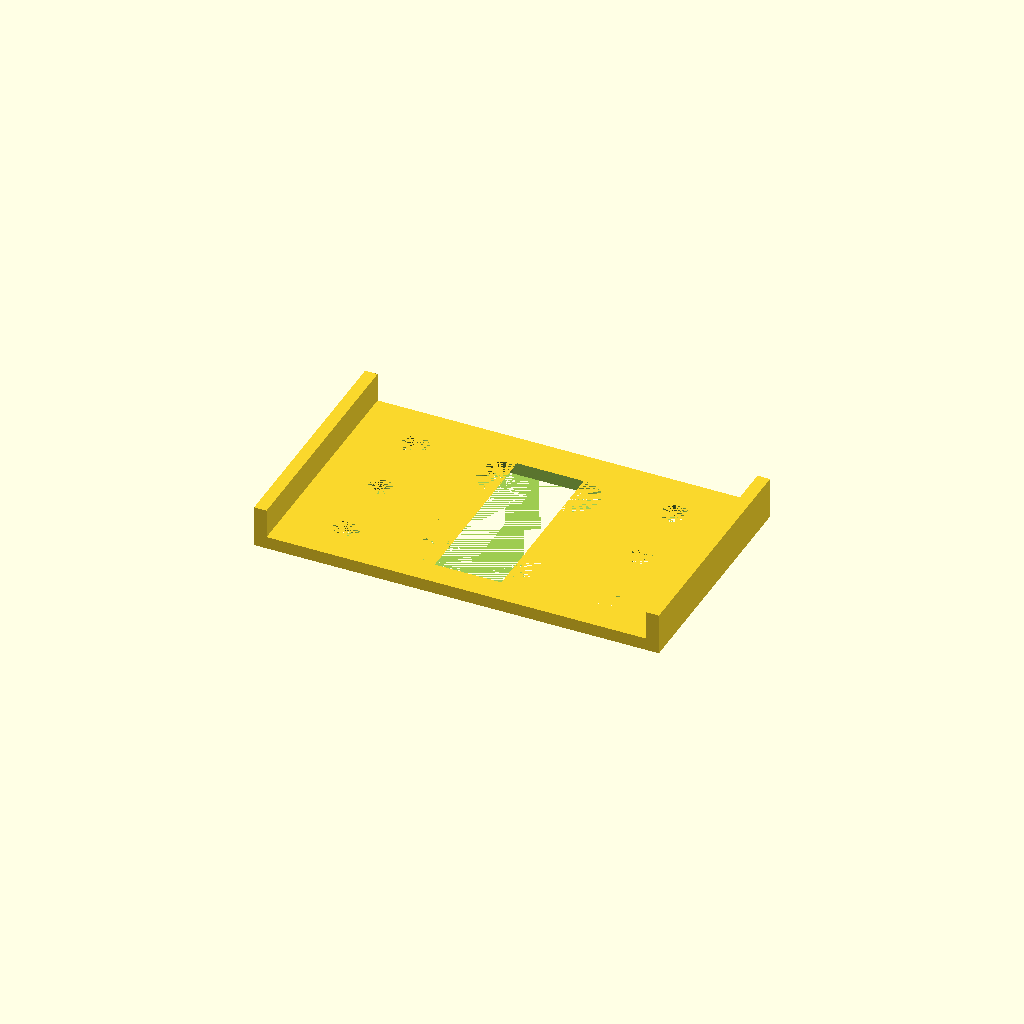
Cell 1: rendered with the file's own defaults.
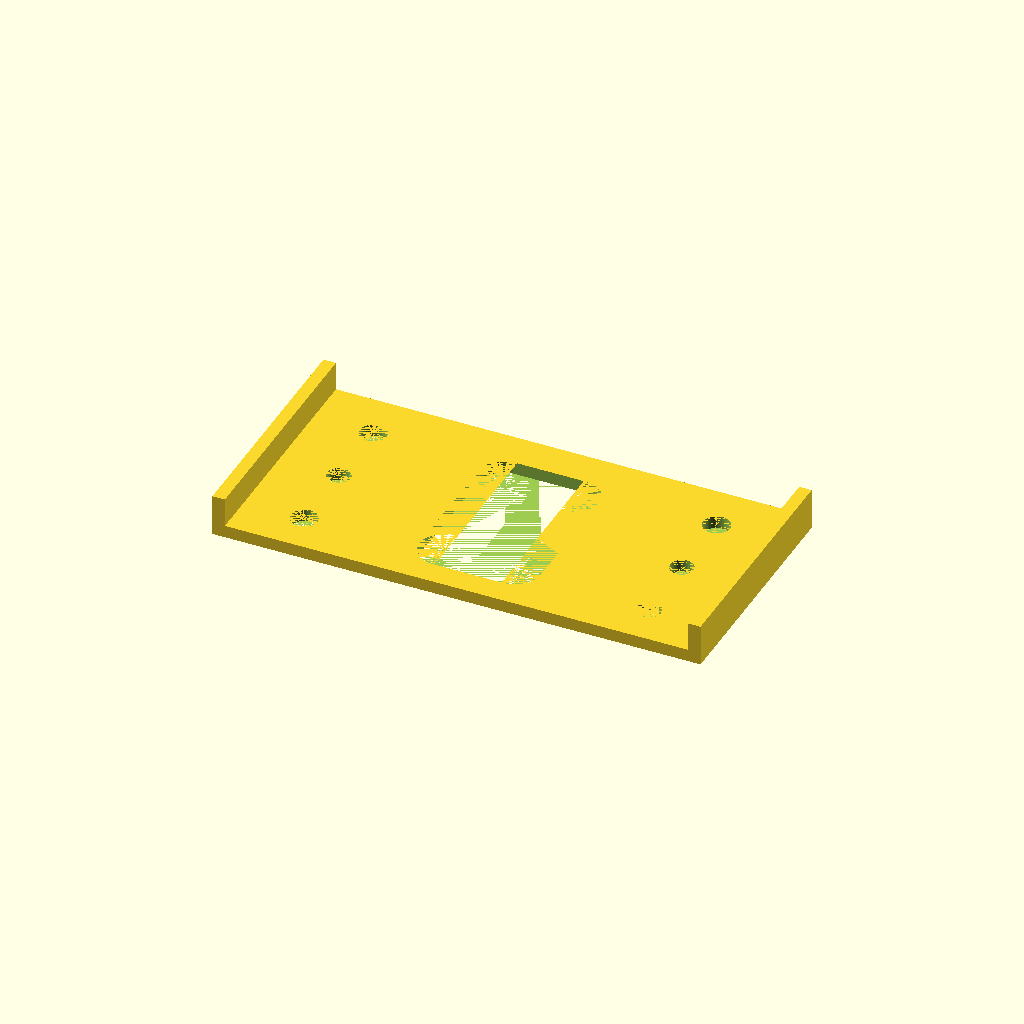
Cell 2: ph_body_width = 10 (everything else at default).
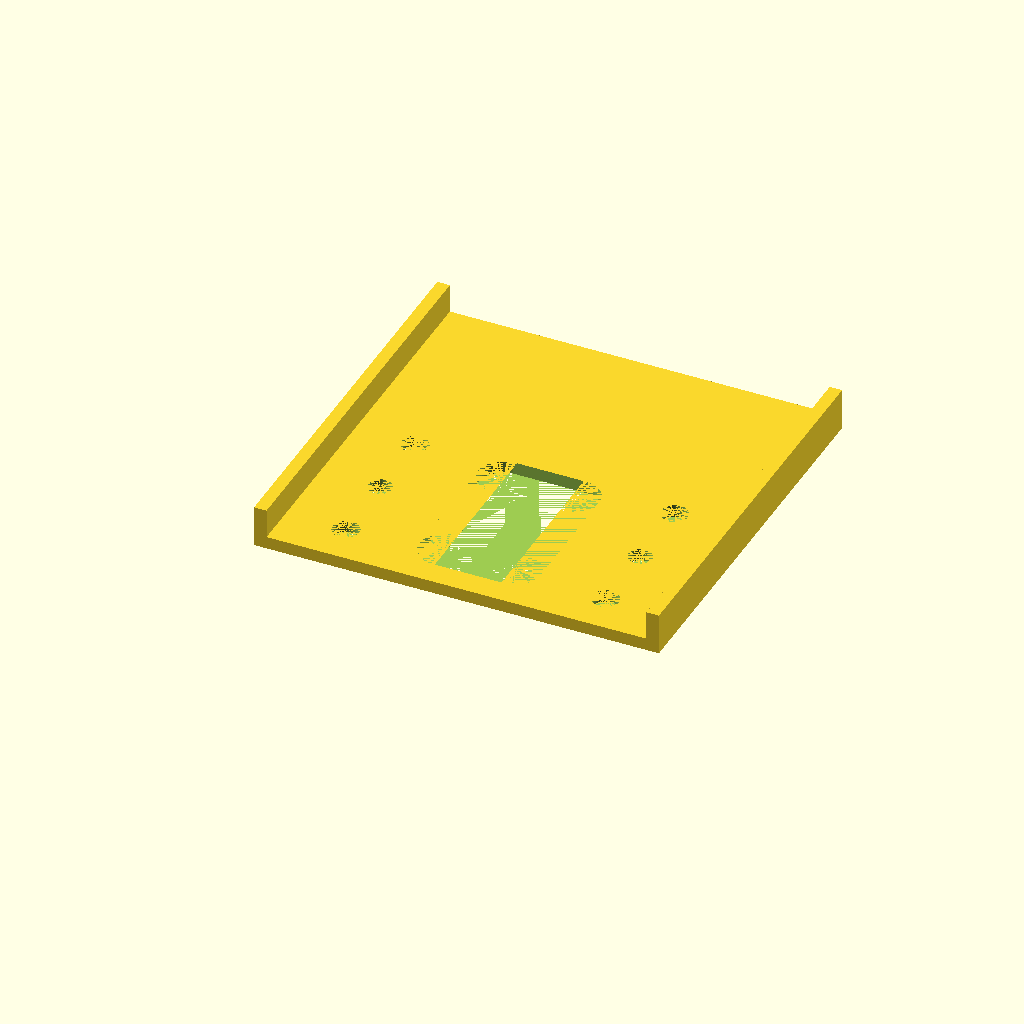
Cell 3 — ph_body_ht set to 37.2, the other parameters unchanged.
One fixed orthographic camera (rotation 55°, 0°, 25°; colour scheme Cornfield) for every cell.
The OpenSCAD source (scad/codewheel_fixture/codewheel_sensor.scad):
/* File: codewheel_sensor.scad
 * Carrier for PC board with photointerruptor sensors
 * Author: deh
 * Latest edit: 201702032031
 */

 $fn=50;

// PC board dimensions
pc_slop = 4;
pcwid = 49.6 + pc_slop;	// Width of PC board
pclen = 83.0 + pc_slop;	// Length of PC board
pcthick = 1.7;	// Thickness of board

// Photo interruptor - Sharp GP1A57HRJ00F
 ph_slot_ht = 10;  // Width of sloth for encoder wheel
 ph_body_width = 5;// Width of body
 ph_body_ht = 18.6;// Height of body
 ph_slot_y = 3;    // Base to beginning of slot
 ph_slot_x = 15.2; // Base to end of slot
 ph_lead_y = 15.2; // Spacing between pin groups
 ph_lead_x = 2.54; // Spacing between pins

// Slotted panel
 sp_wid1 = 5;
 sp_slot = 3.5;
 sp_wid2 = 5;
 sp_cutout = 2 * (ph_body_width + 4);
 sp_ofs_y = sp_wid1 + sp_wid2 + sp_slot + sp_cutout/2 - 0.2;

ca_thick = 1.5;	// Thickness of carrier
ca_ht = ph_body_ht + 10; // Height of carrier
ca_ae_ht = ca_thick + 3.5;
ca_cutout = sp_ofs_y*2 + 1;


module carrier()
{
   // Base
   cube([ca_cutout, ca_ht, ca_thick]);

   // Alignment edges
   translate([-ca_thick,0,0])
      cube([ca_thick, ca_ht, ca_ae_ht]);
   translate([ca_cutout,0,0])
      cube([ca_thick, ca_ht, ca_ae_ht]);
}
module screw_hole(dia)
{
    cylinder(d = dia, h = ca_thick + .001, center = false);

}
pu_screw = 3.2;     // Diameter of screw
pu_ofs_x = sp_wid1 + sp_cutout/2 + pu_screw/2;
pu_ofs_y1 = 5;
pu_ofs_y2 = 17.78 + pu_ofs_y1 ;
pu_ofs_y3 = 6;  	// Cutout hole offset from bottom
pu_lead_hole = 6.0;	// Hole where leads come thru perf board
pu_selftap_dia = 2.8;	// Self-tapping screws for perf board
pu_selftap_y = (pu_ofs_y2-pu_ofs_y1)/2 + pu_ofs_y1;
pu_sensor_wid = 8.5;	// Width of sensor body

module center_cutout()
{
  translate([0,pu_ofs_y3,0])
       screw_hole(pu_lead_hole);
  translate([0,ph_lead_y + pu_ofs_y3,0])
       screw_hole(pu_lead_hole);
  translate([-pu_lead_hole/2,pu_ofs_y3,0])
       cube([pu_lead_hole,ph_lead_y,ca_thick],false);

}

module punch()
{
echo (pu_ofs_y2-pu_ofs_y1);
  // Four 4-40 screw holes
  translate([-pu_ofs_x,pu_ofs_y1,0])
       screw_hole(pu_screw); 
  translate([ pu_ofs_x,pu_ofs_y1,0])
       screw_hole(pu_screw); 
  translate([-pu_ofs_x,pu_ofs_y2,0])
       screw_hole(pu_screw); 
  translate([ pu_ofs_x,pu_ofs_y2,0])
       screw_hole(pu_screw); 

 // Center cutout
  translate([pu_sensor_wid/2,0,0])
    center_cutout();
  translate([-pu_sensor_wid/2,0,0])
    center_cutout();
  translate([-pu_lead_hole/2-1,pu_ofs_y3-pu_lead_hole/2,0])
    cube([pu_lead_hole+2,ph_lead_y+pu_lead_hole,ca_thick+.01],false);

// PC board self-tapping screws
  translate([-pu_ofs_x,pu_selftap_y,0])
       screw_hole(pu_selftap_dia); 
  translate([ pu_ofs_x,pu_selftap_y,0])
       screw_hole(pu_selftap_dia); 
}

module total();
{
    difference()
    {
       translate ([-ca_cutout/2,0,0])
          carrier();
       punch();
    }
    
}

total();
Customizer parameters (derived from the source; name, type, default, range or options):
pc_slop: number, default 4
pcthick: number, default 1.7
ph_slot_ht: number, default 10
ph_body_width: number, default 5
ph_body_ht: number, default 18.6
ph_slot_y: number, default 3
ph_slot_x: number, default 15.2
ph_lead_y: number, default 15.2
ph_lead_x: number, default 2.54
sp_wid1: number, default 5
sp_slot: number, default 3.5
sp_wid2: number, default 5
ca_thick: number, default 1.5
